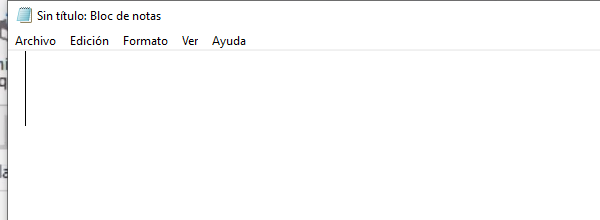
Task: Este proyecto contiene todas las clases vistas en RPA
Workflow: EscribirTextoNotepad

Step 1: Abrir Aplicacion Notepad- Escribir mi primer texto on the element in window '*Sin título: Bloc de notas' (notepad.exe)
